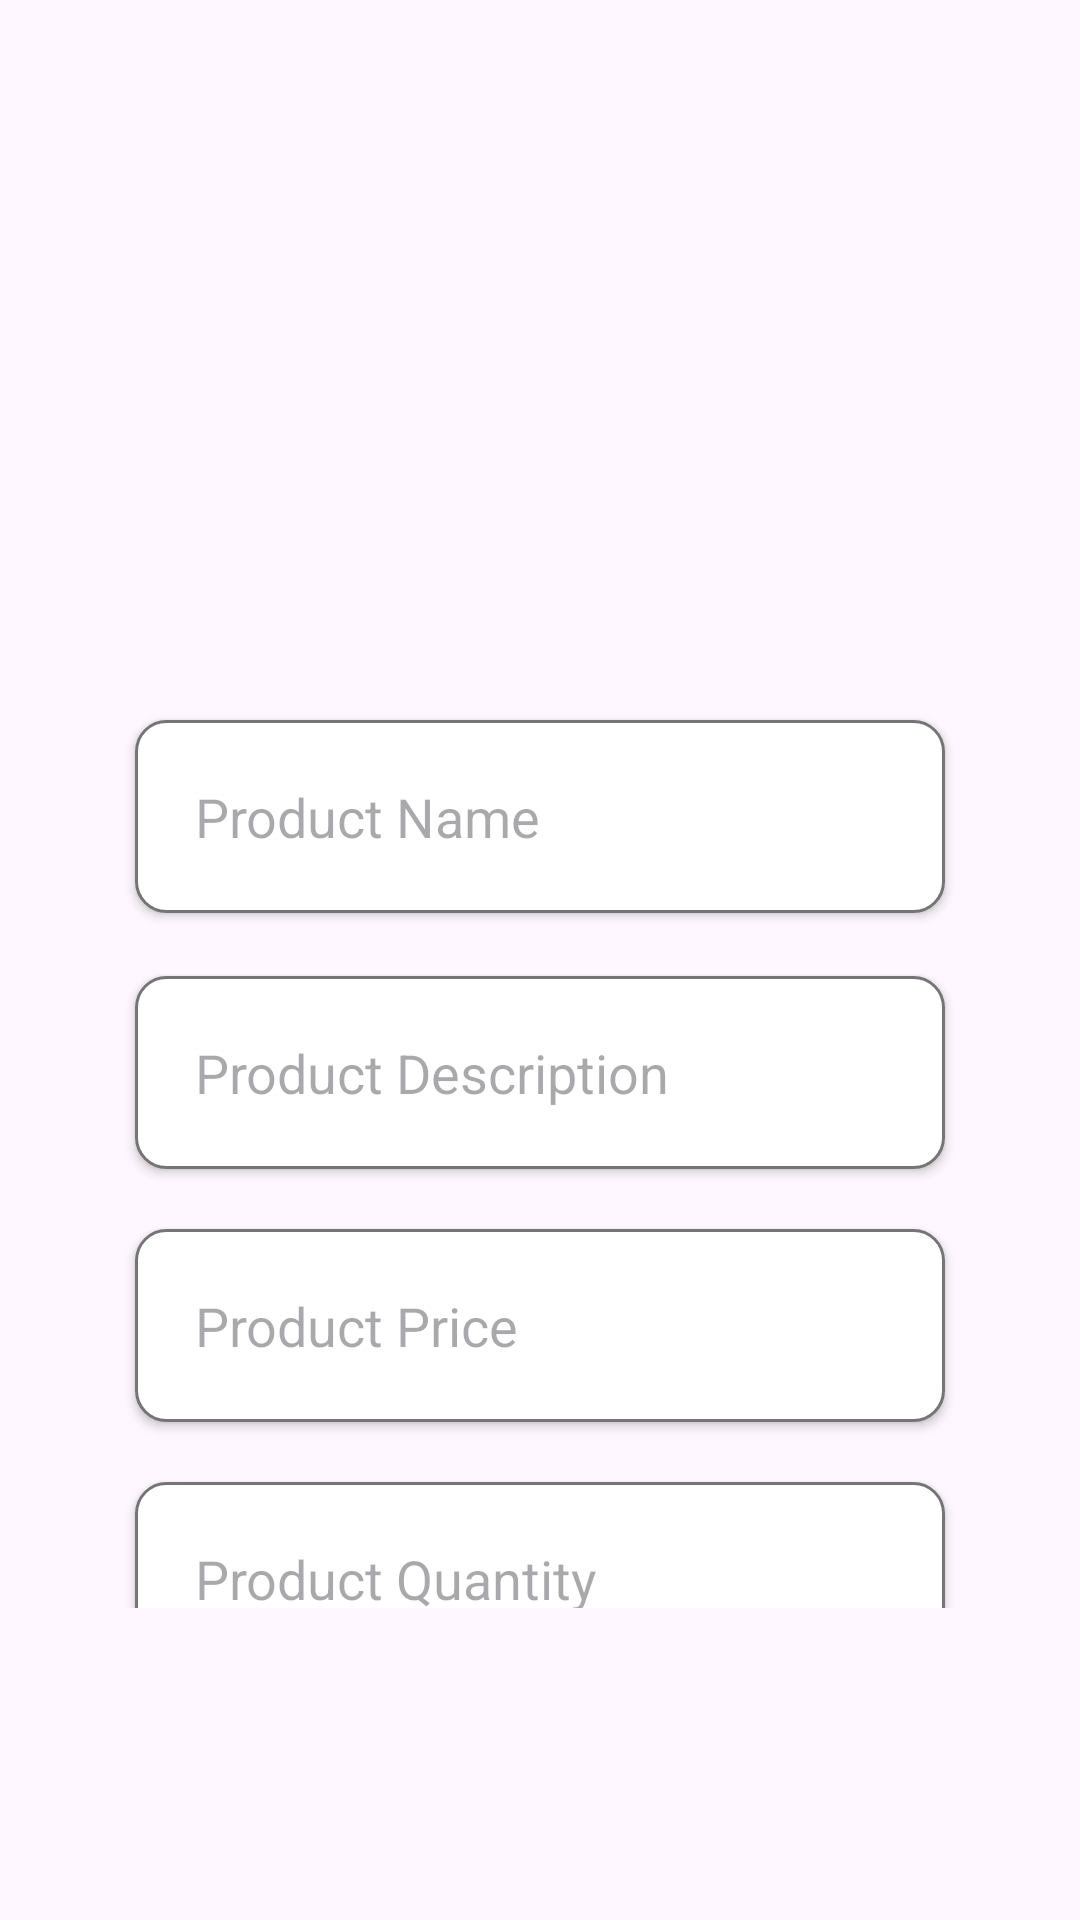

Layout XML and referenced resources for this Android screen:
<!-- AndroidManifest.xml: application theme Theme.Gocery_Final -->
<!-- res/layout/activity_seller_add_new_product.xml -->
<?xml version="1.0" encoding="utf-8"?>
<RelativeLayout xmlns:android="http://schemas.android.com/apk/res/android"
    xmlns:app="http://schemas.android.com/apk/res-auto"
    xmlns:tools="http://schemas.android.com/tools"
    android:layout_width="match_parent"
    android:layout_height="match_parent"
    tools:context=".Seller.SellerAddNewProductActivity">


    <androidx.core.widget.NestedScrollView
        android:layout_width="match_parent"
        android:layout_height="wrap_content"
        android:layout_alignParentBottom="true"
        android:layout_marginBottom="104dp"
        android:fillViewport="true">

        <RelativeLayout
            android:layout_width="match_parent"
            android:layout_height="wrap_content">

            <ImageView
                android:id="@+id/select_product_image"
                android:layout_width="350dp"
                android:layout_height="200dp"
                android:layout_centerHorizontal="true"
                android:layout_marginStart="10dp"
                android:layout_marginTop="10dp"
                android:layout_marginEnd="10dp"
                android:layout_marginBottom="10dp"
                android:cropToPadding="false"
                android:scaleType="centerCrop"
                android:src="@drawable/detailed_background" />

            <EditText
                android:id="@+id/product_name"
                android:layout_width="match_parent"
                android:layout_height="wrap_content"
                android:layout_below="@+id/select_product_image"
                android:layout_marginLeft="45dp"
                android:layout_marginTop="20dp"
                android:layout_marginRight="45dp"
                android:background="@drawable/edit_text_bg"
                android:elevation="2dp"
                android:hint="Product Name"
                android:inputType="textMultiLine"
                android:padding="20dp" />

            <EditText
                android:id="@+id/product_description"
                android:layout_width="match_parent"
                android:layout_height="wrap_content"
                android:layout_below="@+id/product_name"
                android:layout_marginLeft="45dp"
                android:layout_marginTop="21dp"
                android:layout_marginRight="45dp"
                android:background="@drawable/edit_text_bg"
                android:elevation="2dp"
                android:hint="Product Description"
                android:inputType="textMultiLine"
                android:padding="20dp" />

            <EditText
                android:id="@+id/product_price"
                android:layout_width="match_parent"
                android:layout_height="wrap_content"
                android:layout_below="@+id/product_description"
                android:layout_marginLeft="45dp"
                android:layout_marginTop="20dp"
                android:layout_marginRight="45dp"
                android:background="@drawable/edit_text_bg"
                android:elevation="2dp"
                android:hint="Product Price"
                android:inputType="textMultiLine"
                android:padding="20dp" />

            <EditText
                android:id="@+id/product_quantity"
                android:layout_width="match_parent"
                android:layout_height="wrap_content"
                android:layout_below="@+id/product_price"
                android:layout_marginLeft="45dp"
                android:layout_marginTop="20dp"
                android:layout_marginRight="45dp"
                android:background="@drawable/edit_text_bg"
                android:elevation="2dp"
                android:hint="Product Quantity"
                android:inputType="numberDecimal"
                android:padding="20dp" />

            <Button
                android:id="@+id/add_new_product"
                android:layout_width="match_parent"
                android:layout_height="wrap_content"
                android:layout_below="@+id/product_quantity"
                android:layout_marginLeft="125dp"
                android:layout_marginTop="20dp"
                android:layout_marginRight="125dp"
                android:backgroundTint="@color/purple"
                android:text="Add Product"
                android:textSize="18sp"
                android:textStyle="bold" />
        </RelativeLayout>
    </androidx.core.widget.NestedScrollView>
</RelativeLayout>
<!-- resources referenced by this layout -->
<resources>
  <color name="purple">#723ead</color>
  <!-- drawable edit_text_bg (drawable) -->
  <?xml version="1.0" encoding="utf-8"?>
  <shape xmlns:android="http://schemas.android.com/apk/res/android">
  
      <corners android:radius="10dp"/>
      <solid android:color="@color/white"/>
      <stroke android:color="@color/gray" android:width="1dp"/>
  
  </shape>
  <style name="Theme.Gocery_Final" parent="Base.Theme.Gocery_Final" />
  <color name="white">#FFFFFFFF</color>
  <color name="gray">#757575</color>
  <style name="Base.Theme.Gocery_Final" parent="Theme.Material3.DayNight.NoActionBar">
          
          
          <item name="android:forceDarkAllowed">false</item>
      </style>
</resources>
